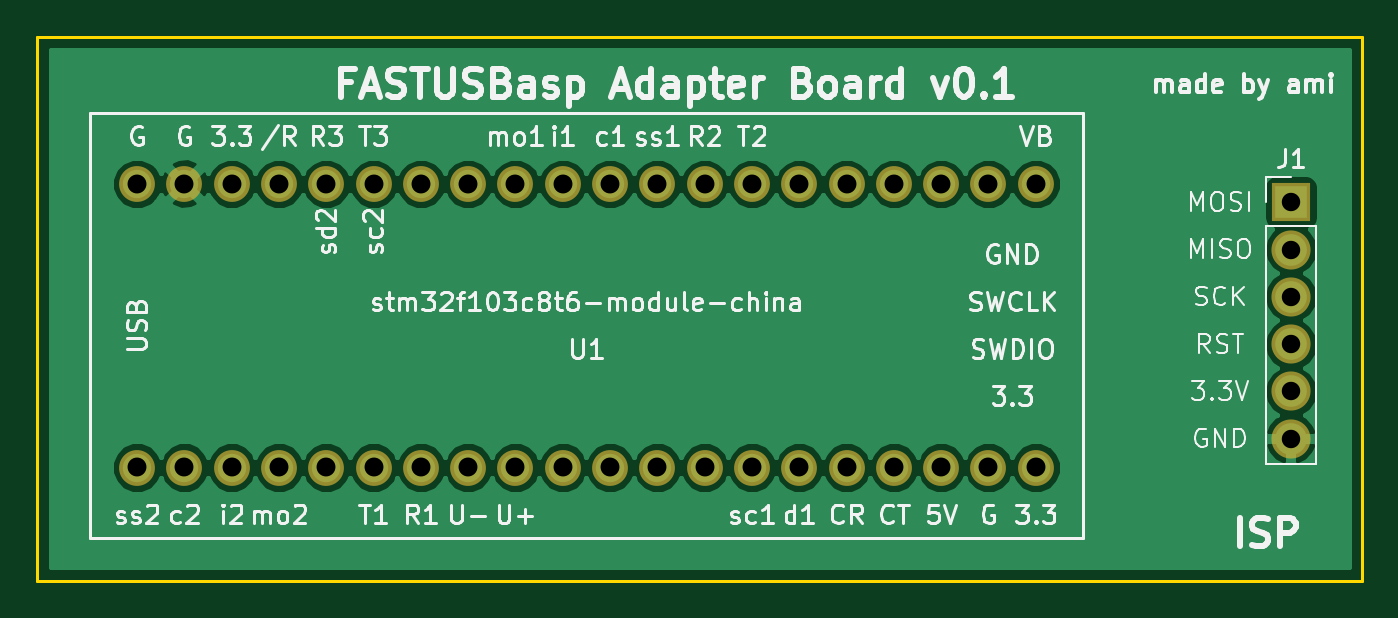
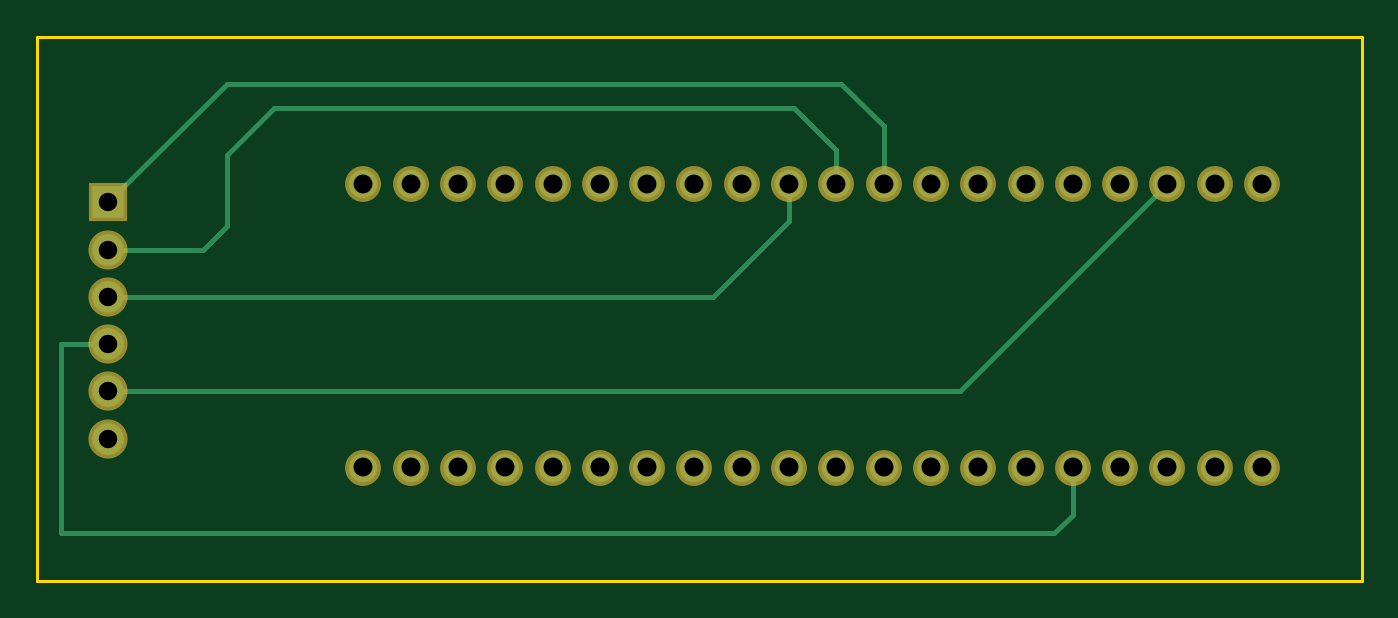
Circuit board: 8 layer files. Board 71.1 x 29.2 mm.
- bottom_copper: FASTUSBaspAdapter-B.Cu.gbl (2840 bytes)
- bottom_mask: FASTUSBaspAdapter-B.Mask.gbs (1562 bytes)
- bottom_silk: FASTUSBaspAdapter-B.SilkS.gbo (272 bytes)
- outline: FASTUSBaspAdapter-Edge.Cuts.gko (504 bytes)
- top_copper: FASTUSBaspAdapter-F.Cu.gtl (37948 bytes)
- top_mask: FASTUSBaspAdapter-F.Mask.gts (1562 bytes)
- top_silk: FASTUSBaspAdapter-F.SilkS.gto (53423 bytes)
- drill: FASTUSBaspAdapter.drl (861 bytes)

=== bottom_copper: FASTUSBaspAdapter-B.Cu.gbl ===
G04 #@! TF.FileFunction,Copper,L2,Bot,Signal*
%FSLAX46Y46*%
G04 Gerber Fmt 4.6, Leading zero omitted, Abs format (unit mm)*
G04 Created by KiCad (PCBNEW 4.0.6) date Sun Apr 16 17:16:54 2017*
%MOMM*%
%LPD*%
G01*
G04 APERTURE LIST*
%ADD10C,0.100000*%
%ADD11C,1.524000*%
%ADD12R,1.700000X1.700000*%
%ADD13O,1.700000X1.700000*%
%ADD14C,0.250000*%
G04 APERTURE END LIST*
D10*
D11*
X159025001Y-126005001D03*
X161565001Y-126005001D03*
X164105001Y-126005001D03*
X166645001Y-126005001D03*
X169185001Y-126005001D03*
X171725001Y-126005001D03*
X174265001Y-126005001D03*
X176805001Y-126005001D03*
X179345001Y-126005001D03*
X181885001Y-126005001D03*
X184425001Y-126005001D03*
X186965001Y-126005001D03*
X189505001Y-126005001D03*
X192045001Y-126005001D03*
X194585001Y-126005001D03*
X197125001Y-126005001D03*
X199665001Y-126005001D03*
X202205001Y-126005001D03*
X204745001Y-126005001D03*
X207285001Y-126005001D03*
X207285001Y-110765001D03*
X204745001Y-110765001D03*
X202205001Y-110765001D03*
X199665001Y-110765001D03*
X197125001Y-110765001D03*
X194585001Y-110765001D03*
X192045001Y-110765001D03*
X189505001Y-110765001D03*
X186965001Y-110765001D03*
X184425001Y-110765001D03*
X181885001Y-110765001D03*
X179345001Y-110765001D03*
X176805001Y-110765001D03*
X174265001Y-110765001D03*
X171725001Y-110765001D03*
X169185001Y-110765001D03*
X166645001Y-110765001D03*
X164105001Y-110765001D03*
X161565001Y-110765001D03*
X159025001Y-110765001D03*
D12*
X220980000Y-111760000D03*
D13*
X220980000Y-114300000D03*
X220980000Y-116840000D03*
X220980000Y-119380000D03*
X220980000Y-121920000D03*
X220980000Y-124460000D03*
D14*
X179345001Y-110765001D02*
X179345001Y-107674999D01*
X214630000Y-105410000D02*
X220980000Y-111760000D01*
X181610000Y-105410000D02*
X214630000Y-105410000D01*
X179345001Y-107674999D02*
X181610000Y-105410000D01*
X181885001Y-110765001D02*
X181885001Y-108944999D01*
X215900000Y-114300000D02*
X220980000Y-114300000D01*
X214630000Y-113030000D02*
X215900000Y-114300000D01*
X214630000Y-109220000D02*
X214630000Y-113030000D01*
X212090000Y-106680000D02*
X214630000Y-109220000D01*
X184150000Y-106680000D02*
X212090000Y-106680000D01*
X181885001Y-108944999D02*
X184150000Y-106680000D01*
X184425001Y-110765001D02*
X184425001Y-112754999D01*
X188510002Y-116840000D02*
X220980000Y-116840000D01*
X184425001Y-112754999D02*
X188510002Y-116840000D01*
X169185001Y-126005001D02*
X169185001Y-128545001D01*
X223520000Y-119380000D02*
X220980000Y-119380000D01*
X223520000Y-129540000D02*
X223520000Y-119380000D01*
X170180000Y-129540000D02*
X223520000Y-129540000D01*
X169185001Y-128545001D02*
X170180000Y-129540000D01*
X168910000Y-125730000D02*
X169185001Y-126005001D01*
X220980000Y-121920000D02*
X175260000Y-121920000D01*
X175260000Y-121920000D02*
X164105001Y-110765001D01*
X164105001Y-110765001D02*
X163830000Y-110490000D01*
X161290000Y-110490000D02*
X161565001Y-110765001D01*
M02*

=== bottom_mask: FASTUSBaspAdapter-B.Mask.gbs ===
G04 #@! TF.FileFunction,Soldermask,Bot*
%FSLAX46Y46*%
G04 Gerber Fmt 4.6, Leading zero omitted, Abs format (unit mm)*
G04 Created by KiCad (PCBNEW 4.0.6) date Sun Apr 16 17:16:54 2017*
%MOMM*%
%LPD*%
G01*
G04 APERTURE LIST*
%ADD10C,0.100000*%
%ADD11C,1.924000*%
%ADD12R,2.100000X2.100000*%
%ADD13O,2.100000X2.100000*%
G04 APERTURE END LIST*
D10*
D11*
X159025001Y-126005001D03*
X161565001Y-126005001D03*
X164105001Y-126005001D03*
X166645001Y-126005001D03*
X169185001Y-126005001D03*
X171725001Y-126005001D03*
X174265001Y-126005001D03*
X176805001Y-126005001D03*
X179345001Y-126005001D03*
X181885001Y-126005001D03*
X184425001Y-126005001D03*
X186965001Y-126005001D03*
X189505001Y-126005001D03*
X192045001Y-126005001D03*
X194585001Y-126005001D03*
X197125001Y-126005001D03*
X199665001Y-126005001D03*
X202205001Y-126005001D03*
X204745001Y-126005001D03*
X207285001Y-126005001D03*
X207285001Y-110765001D03*
X204745001Y-110765001D03*
X202205001Y-110765001D03*
X199665001Y-110765001D03*
X197125001Y-110765001D03*
X194585001Y-110765001D03*
X192045001Y-110765001D03*
X189505001Y-110765001D03*
X186965001Y-110765001D03*
X184425001Y-110765001D03*
X181885001Y-110765001D03*
X179345001Y-110765001D03*
X176805001Y-110765001D03*
X174265001Y-110765001D03*
X171725001Y-110765001D03*
X169185001Y-110765001D03*
X166645001Y-110765001D03*
X164105001Y-110765001D03*
X161565001Y-110765001D03*
X159025001Y-110765001D03*
D12*
X220980000Y-111760000D03*
D13*
X220980000Y-114300000D03*
X220980000Y-116840000D03*
X220980000Y-119380000D03*
X220980000Y-121920000D03*
X220980000Y-124460000D03*
M02*

=== bottom_silk: FASTUSBaspAdapter-B.SilkS.gbo ===
G04 #@! TF.FileFunction,Legend,Bot*
%FSLAX46Y46*%
G04 Gerber Fmt 4.6, Leading zero omitted, Abs format (unit mm)*
G04 Created by KiCad (PCBNEW 4.0.6) date Sun Apr 16 17:16:54 2017*
%MOMM*%
%LPD*%
G01*
G04 APERTURE LIST*
%ADD10C,0.100000*%
G04 APERTURE END LIST*
D10*
M02*

=== outline: FASTUSBaspAdapter-Edge.Cuts.gko ===
G04 #@! TF.FileFunction,Profile,NP*
%FSLAX46Y46*%
G04 Gerber Fmt 4.6, Leading zero omitted, Abs format (unit mm)*
G04 Created by KiCad (PCBNEW 4.0.6) date Sun Apr 16 17:16:54 2017*
%MOMM*%
%LPD*%
G01*
G04 APERTURE LIST*
%ADD10C,0.100000*%
%ADD11C,0.150000*%
G04 APERTURE END LIST*
D10*
D11*
X153670000Y-132080000D02*
X153670000Y-102870000D01*
X224790000Y-132080000D02*
X153670000Y-132080000D01*
X224790000Y-102870000D02*
X224790000Y-132080000D01*
X153670000Y-102870000D02*
X224790000Y-102870000D01*
M02*

=== top_copper: FASTUSBaspAdapter-F.Cu.gtl (37948 bytes, source omitted) ===
=== top_mask: FASTUSBaspAdapter-F.Mask.gts ===
G04 #@! TF.FileFunction,Soldermask,Top*
%FSLAX46Y46*%
G04 Gerber Fmt 4.6, Leading zero omitted, Abs format (unit mm)*
G04 Created by KiCad (PCBNEW 4.0.6) date Sun Apr 16 17:16:54 2017*
%MOMM*%
%LPD*%
G01*
G04 APERTURE LIST*
%ADD10C,0.100000*%
%ADD11C,1.924000*%
%ADD12R,2.100000X2.100000*%
%ADD13O,2.100000X2.100000*%
G04 APERTURE END LIST*
D10*
D11*
X159025001Y-126005001D03*
X161565001Y-126005001D03*
X164105001Y-126005001D03*
X166645001Y-126005001D03*
X169185001Y-126005001D03*
X171725001Y-126005001D03*
X174265001Y-126005001D03*
X176805001Y-126005001D03*
X179345001Y-126005001D03*
X181885001Y-126005001D03*
X184425001Y-126005001D03*
X186965001Y-126005001D03*
X189505001Y-126005001D03*
X192045001Y-126005001D03*
X194585001Y-126005001D03*
X197125001Y-126005001D03*
X199665001Y-126005001D03*
X202205001Y-126005001D03*
X204745001Y-126005001D03*
X207285001Y-126005001D03*
X207285001Y-110765001D03*
X204745001Y-110765001D03*
X202205001Y-110765001D03*
X199665001Y-110765001D03*
X197125001Y-110765001D03*
X194585001Y-110765001D03*
X192045001Y-110765001D03*
X189505001Y-110765001D03*
X186965001Y-110765001D03*
X184425001Y-110765001D03*
X181885001Y-110765001D03*
X179345001Y-110765001D03*
X176805001Y-110765001D03*
X174265001Y-110765001D03*
X171725001Y-110765001D03*
X169185001Y-110765001D03*
X166645001Y-110765001D03*
X164105001Y-110765001D03*
X161565001Y-110765001D03*
X159025001Y-110765001D03*
D12*
X220980000Y-111760000D03*
D13*
X220980000Y-114300000D03*
X220980000Y-116840000D03*
X220980000Y-119380000D03*
X220980000Y-121920000D03*
X220980000Y-124460000D03*
M02*

=== top_silk: FASTUSBaspAdapter-F.SilkS.gto (53423 bytes, source omitted) ===
=== drill: FASTUSBaspAdapter.drl ===
M48
;DRILL file {KiCad 4.0.6} date Sun Apr 16 17:17:56 2017
;FORMAT={-:-/ absolute / inch / decimal}
FMAT,2
INCH,TZ
T1C0.039
T2C0.040
%
G90
G05
M72
T1
X8.7Y-4.4
X8.7Y-4.5
X8.7Y-4.6
X8.7Y-4.7
X8.7Y-4.8
X8.7Y-4.9
T2
X6.2608Y-4.3608
X6.2608Y-4.9608
X6.3608Y-4.3608
X6.3608Y-4.9608
X6.4608Y-4.3608
X6.4608Y-4.9608
X6.5608Y-4.3608
X6.5608Y-4.9608
X6.6608Y-4.3608
X6.6608Y-4.9608
X6.7608Y-4.3608
X6.7608Y-4.9608
X6.8608Y-4.3608
X6.8608Y-4.9608
X6.9608Y-4.3608
X6.9608Y-4.9608
X7.0608Y-4.3608
X7.0608Y-4.9608
X7.1608Y-4.3608
X7.1608Y-4.9608
X7.2608Y-4.3608
X7.2608Y-4.9608
X7.3608Y-4.3608
X7.3608Y-4.9608
X7.4608Y-4.3608
X7.4608Y-4.9608
X7.5608Y-4.3608
X7.5608Y-4.9608
X7.6608Y-4.3608
X7.6608Y-4.9608
X7.7608Y-4.3608
X7.7608Y-4.9608
X7.8608Y-4.3608
X7.8608Y-4.9608
X7.9608Y-4.3608
X7.9608Y-4.9608
X8.0608Y-4.3608
X8.0608Y-4.9608
X8.1608Y-4.3608
X8.1608Y-4.9608
T0
M30
